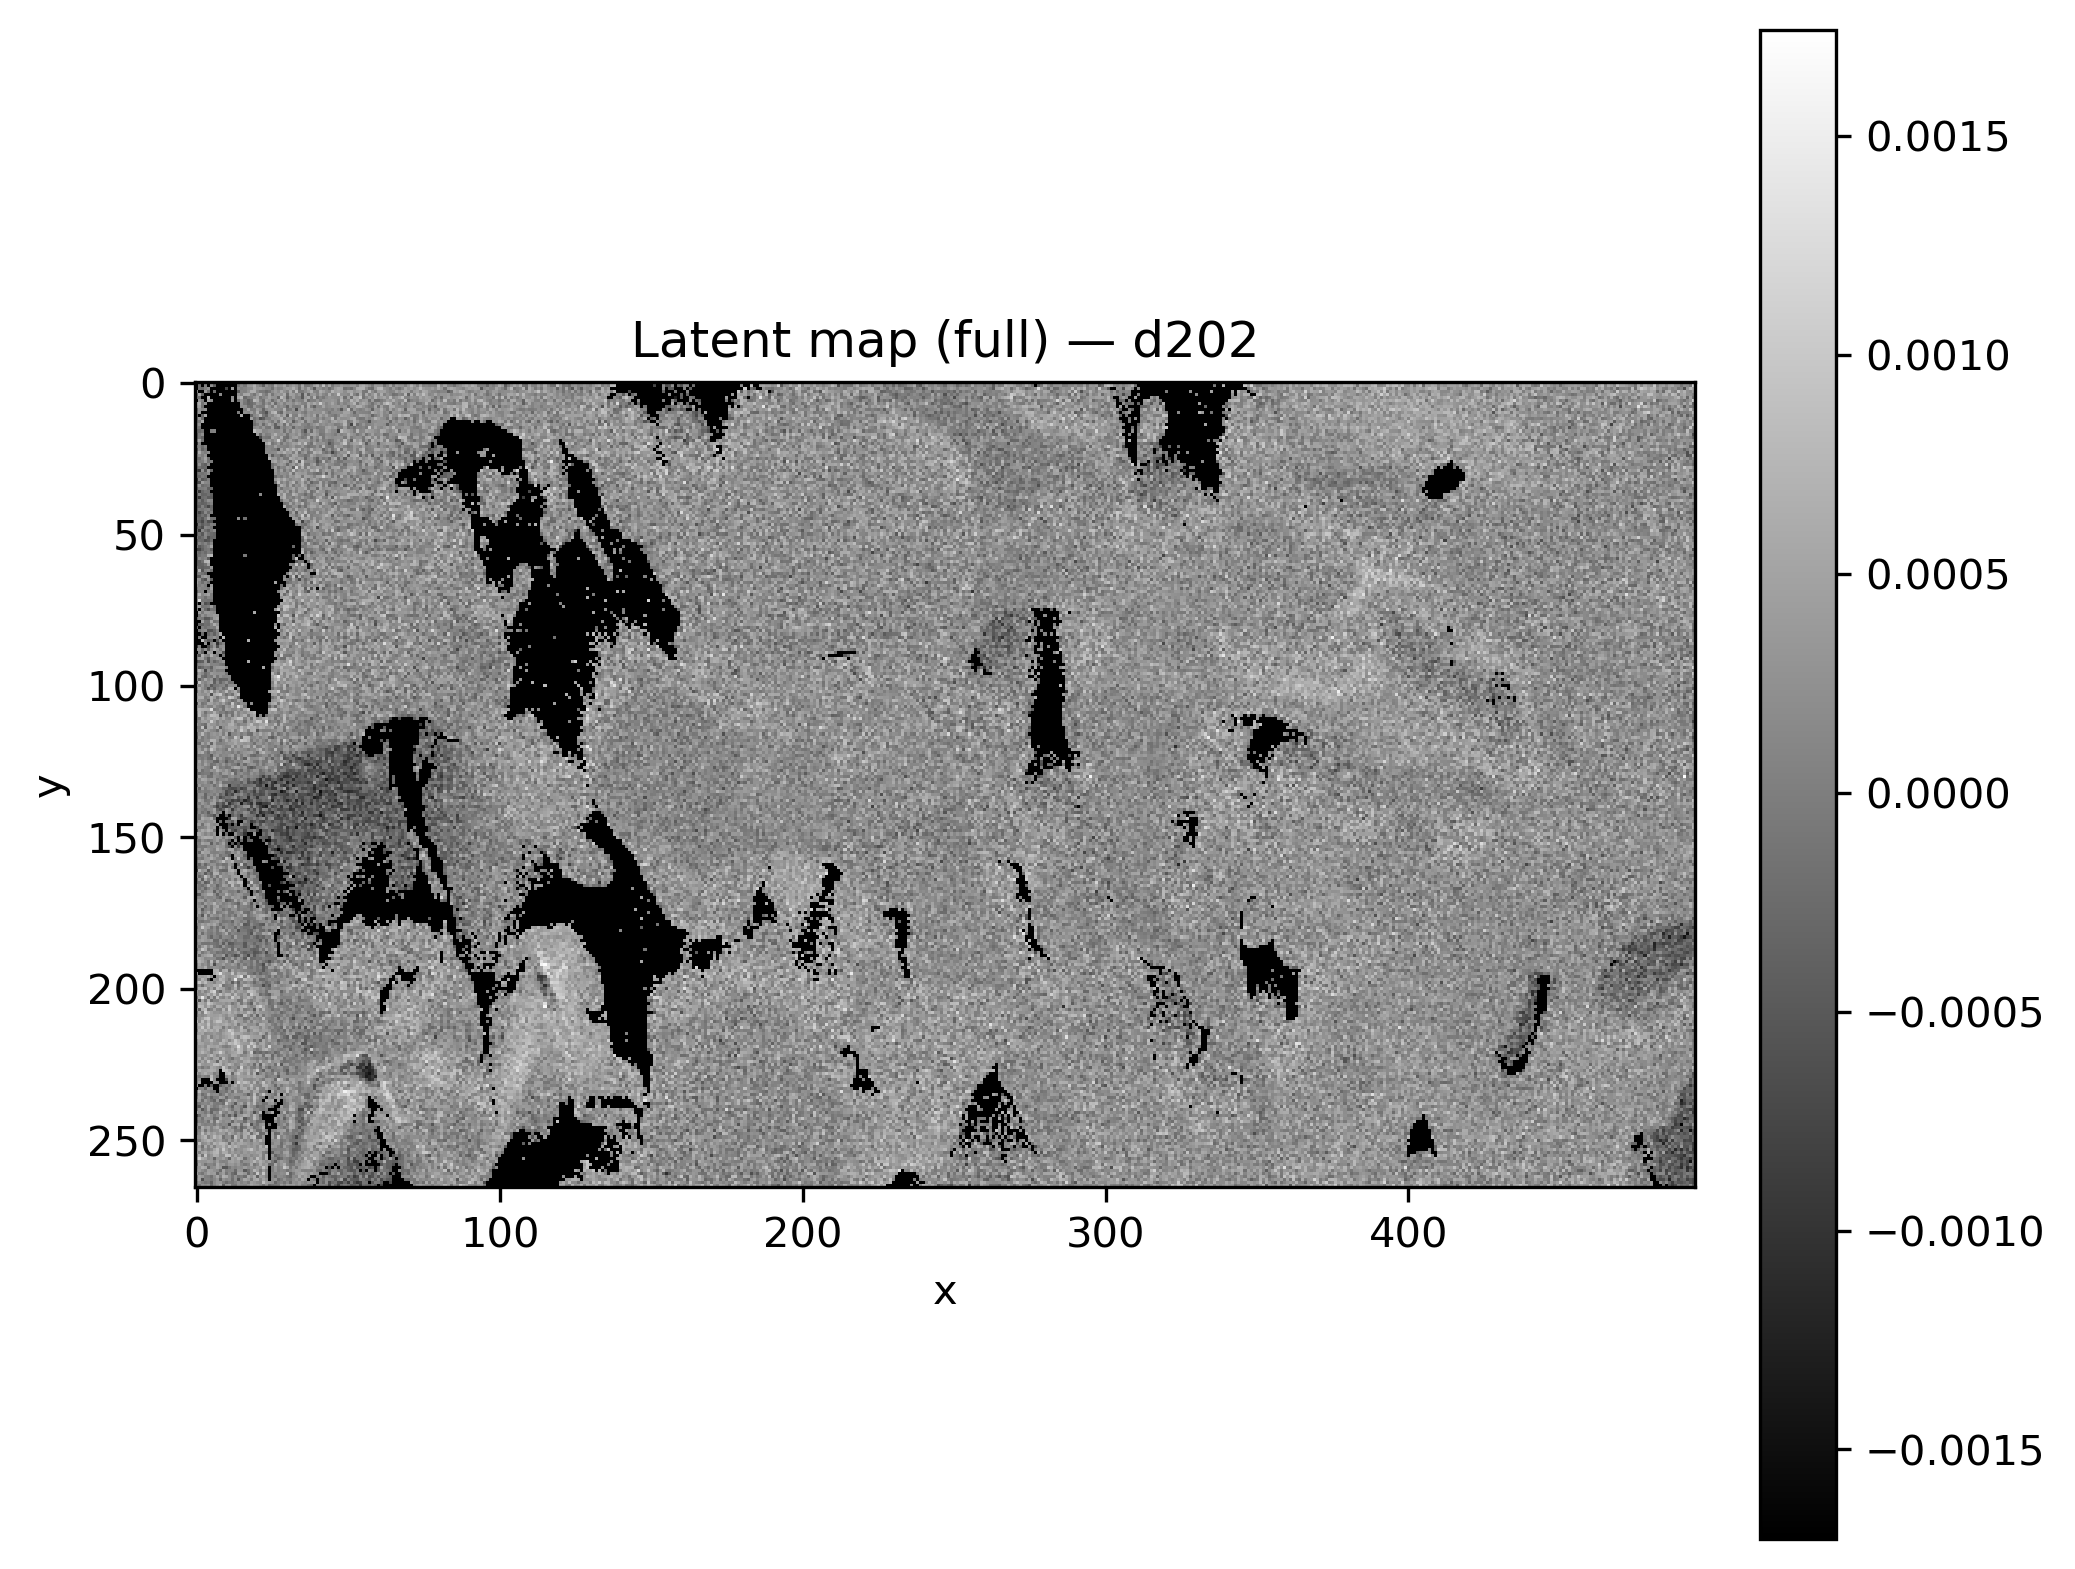

The data file committed next to this chart (first rows):
x, y, latent_d202
0, 0, 
1, 0, 
2, 0, 
3, 0, 
4, 0, 
5, 0, 
6, 0, 
7, 0, 
8, 0, 
9, 0, 
10, 0, -0.0003553
11, 0, 
12, 0, 
13, 0, 
14, 0, 0.0005712
15, 0, 0.0001531
16, 0, 0.000519
17, 0, 0.0003955
18, 0, 0.0008161
19, 0, 0.0002623
20, 0, 4.6927482e-05
21, 0, 0.000576
22, 0, 0.0004081
23, 0, -0.0001482
24, 0, 5.5681914e-05
25, 0, 0.0001937
26, 0, 0.0004795
27, 0, 0.0004163
28, 0, 3.8790517e-05
29, 0, 0.0006733
30, 0, 0.000338
31, 0, 0.0002335
32, 0, 0.0003711
33, 0, 0.0006986
34, 0, 0.0001642
35, 0, 0.0002474
36, 0, 0.000294
37, 0, -0.0004029
38, 0, -5.0360337e-05
39, 0, 0.0002328
40, 0, 0.0001061
41, 0, 0.0004391
42, 0, 0.0001513
43, 0, 0.0002431
44, 0, 0.0002572
45, 0, -0.0002189
46, 0, 0.0001893
47, 0, 0.0002454
48, 0, 0.000175
49, 0, -0.0004294
50, 0, 4.4593588e-05
51, 0, -5.557947e-05
52, 0, 0.0005203
53, 0, -0.0001406
54, 0, -0.0001342
55, 0, 0.000148
56, 0, 0.0008268
57, 0, 0.0003005
58, 0, 0.0004408
59, 0, 0.0009088
... 131,610 more rows
